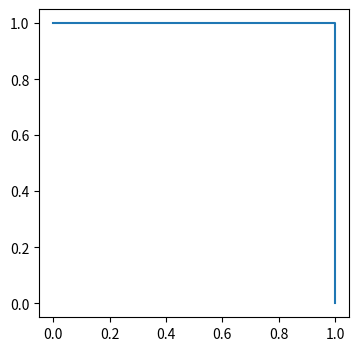

Generate this figure with matplotlib:
import numpy as np
from matplotlib.pyplot import subplots
import matplotlib.pyplot as plt

A = np.arange(16).reshape((4,4))

keep_rows = np.zeros(A.shape[0], bool)
keep_rows[[1,3]] = True

print(np.array([0,1,0,1]))
print(np.array([0,1,0,1]) == keep_rows)

fig, ax = subplots(figsize=(4,4))
ax.plot([1,1,0], [0,1,1])
plt.show()

# https://stackoverflow.com/questions/49944871/deactivate-a-pipenv-environment/51075851#51075851

